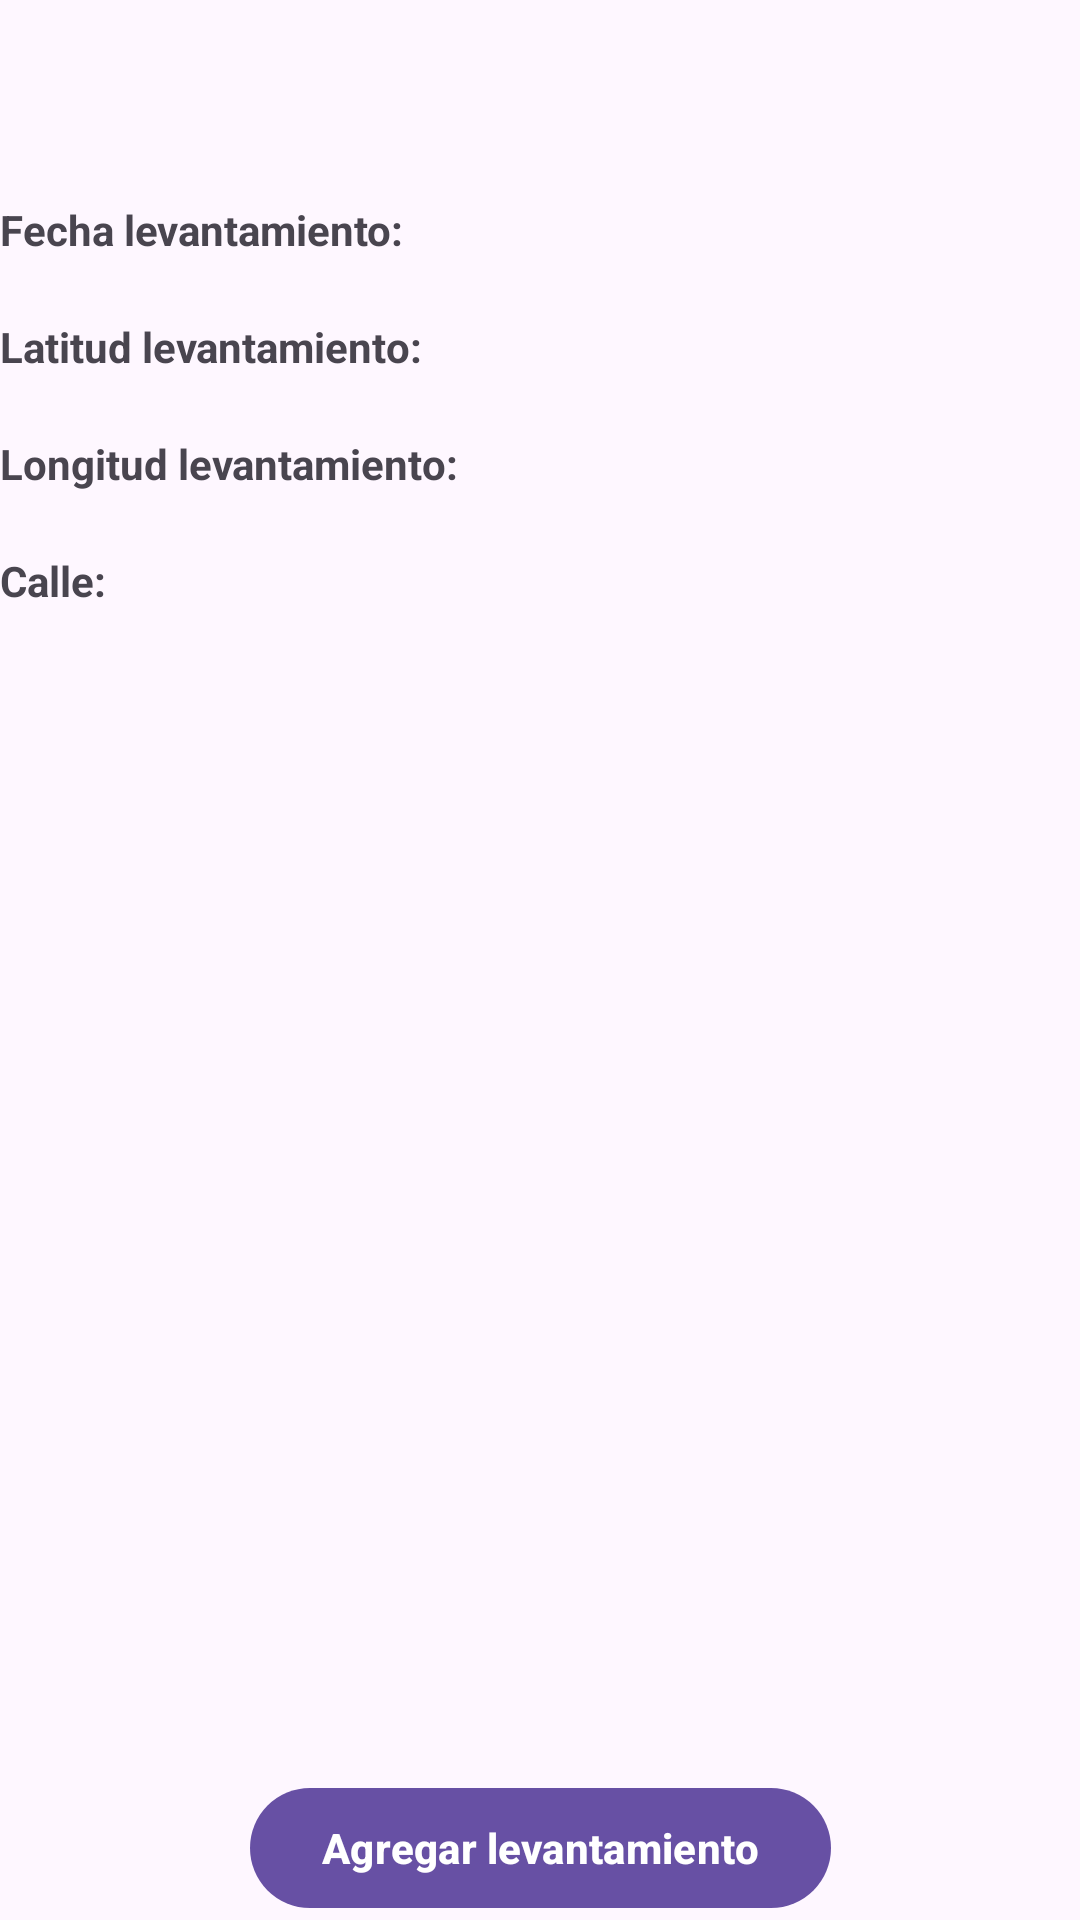

Layout XML and referenced resources for this Android screen:
<!-- AndroidManifest.xml: application theme Theme.Atractores -->
<!-- res/layout/activity_atractores.xml -->
<?xml version="1.0" encoding="utf-8"?>
<androidx.constraintlayout.widget.ConstraintLayout xmlns:android="http://schemas.android.com/apk/res/android"
    xmlns:app="http://schemas.android.com/apk/res-auto"
    xmlns:tools="http://schemas.android.com/tools"
    android:id="@+id/main"
    android:layout_width="match_parent"
    android:layout_height="match_parent"
    tools:context=".Atractor.AtractoresActivity">

    <TextView
        android:id="@+id/lblCodigoLevantamiento"
        android:layout_width="wrap_content"
        android:layout_height="wrap_content"
        app:layout_constraintTop_toTopOf="parent"
        app:layout_constraintStart_toStartOf="parent"
        app:layout_constraintEnd_toEndOf="parent"
        android:layout_margin="20dp"
        android:textStyle="bold"
        android:gravity="center"
        android:textSize="20sp"
        tools:text="23456-1"/>

    <LinearLayout
        android:id="@+id/lytFecha"
        android:layout_width="match_parent"
        android:layout_height="wrap_content"
        app:layout_constraintTop_toBottomOf="@id/lblCodigoLevantamiento"
        app:layout_constraintStart_toStartOf="parent"
        android:layout_marginTop="20dp"
        app:layout_constraintEnd_toEndOf="parent"
        android:orientation="horizontal">
        <TextView
            android:layout_width="wrap_content"
            android:layout_height="wrap_content"
            android:text="@string/fecha_levantamiento"
            android:layout_marginEnd="10dp"
            android:textStyle="bold"/>
        <TextView
            android:layout_width="wrap_content"
            android:layout_height="wrap_content"
            tools:text="12/2/2024"/>

    </LinearLayout>

    <LinearLayout
        android:id="@+id/lytLatitud"
        android:layout_width="match_parent"
        android:layout_height="wrap_content"
        app:layout_constraintTop_toBottomOf="@id/lytFecha"
        app:layout_constraintStart_toStartOf="parent"
        android:layout_marginTop="20dp"
        app:layout_constraintEnd_toEndOf="parent"
        android:orientation="horizontal">
        <TextView
            android:layout_width="wrap_content"
            android:layout_height="wrap_content"
            android:text="@string/latitud_levantamiento"
            android:layout_marginEnd="10dp"
            android:textStyle="bold"/>
        <TextView
            android:layout_width="wrap_content"
            android:layout_height="wrap_content"
            tools:text="-34556.7"/>

    </LinearLayout>

    <LinearLayout
        android:id="@+id/lytLongitud"
        android:layout_width="match_parent"
        android:layout_height="wrap_content"
        app:layout_constraintTop_toBottomOf="@id/lytLatitud"
        app:layout_constraintStart_toStartOf="parent"
        android:layout_marginTop="20dp"
        app:layout_constraintEnd_toEndOf="parent"
        android:orientation="horizontal">
        <TextView
            android:layout_width="wrap_content"
            android:layout_height="wrap_content"
            android:text="@string/longitud_levantamiento"
            android:layout_marginEnd="10dp"
            android:textStyle="bold"/>
        <TextView
            android:layout_width="wrap_content"
            android:layout_height="wrap_content"
            tools:text="-34556.7"/>

    </LinearLayout>

    <LinearLayout
        android:id="@+id/lytCalle"
        android:layout_width="match_parent"
        android:layout_height="wrap_content"
        app:layout_constraintTop_toBottomOf="@id/lytLongitud"
        app:layout_constraintStart_toStartOf="parent"
        android:layout_marginTop="20dp"
        app:layout_constraintEnd_toEndOf="parent"
        android:orientation="horizontal">
        <TextView
            android:layout_width="wrap_content"
            android:layout_height="wrap_content"
            android:text="@string/calle_levantamiento"
            android:layout_marginEnd="10dp"
            android:textStyle="bold"/>
        <TextView
            android:layout_width="wrap_content"
            android:layout_height="wrap_content"
            tools:text="Luis Cordero 5-51"/>

    </LinearLayout>

    <androidx.recyclerview.widget.RecyclerView
        android:id="@+id/rvAtractores"
        android:layout_width="match_parent"
        android:layout_height="wrap_content"
        android:layout_margin="20dp"
        app:layout_constraintTop_toBottomOf="@id/lytCalle"
        app:layout_constraintStart_toStartOf="parent"
        app:layout_constraintEnd_toEndOf="parent"/>

    <com.google.android.material.button.MaterialButton
        android:layout_width="wrap_content"
        android:layout_height="wrap_content"
        app:layout_constraintBottom_toBottomOf="parent"
        app:layout_constraintStart_toStartOf="parent"
        app:layout_constraintEnd_toEndOf="parent"
        android:text="@string/agregar_levantamiento"
        android:textStyle="bold"/>


</androidx.constraintlayout.widget.ConstraintLayout>
<!-- resources referenced by this layout -->
<resources>
  <string name="agregar_levantamiento">Agregar levantamiento</string>
  <string name="calle_levantamiento">Calle:</string>
  <string name="fecha_levantamiento">Fecha levantamiento:</string>
  <string name="latitud_levantamiento">Latitud levantamiento:</string>
  <string name="longitud_levantamiento">Longitud levantamiento:</string>
  <style name="Theme.Atractores" parent="Base.Theme.Atractores" />
  <style name="Base.Theme.Atractores" parent="Theme.Material3.DayNight.NoActionBar">
          
          
      </style>
</resources>
